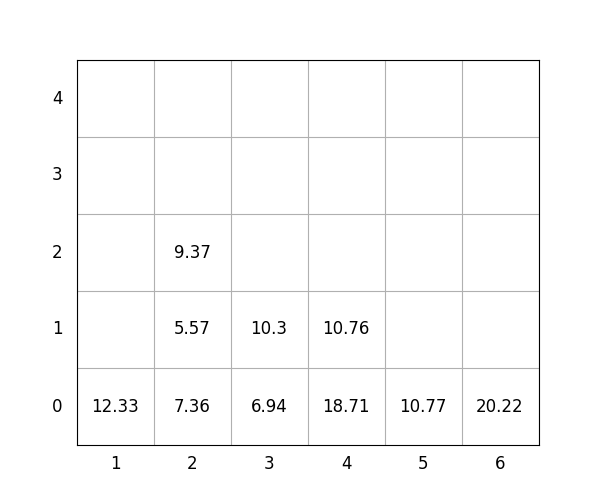

Data behind this chart, as committed beside it:
idx, loc_x, loc_y, loc_z, weight, group, score, seq, reloc, size(ft)
1, 1, 0, 0, 12.33, 1, 112.3, 0, 0, 20
2, 3, 0, 0, 6.94, 0, 6.94, 0, 0, 20
3, 3, 0, 1, 10.3, 1, 110.3, 0, 0, 20
4, 4, 0, 0, 18.71, 0, 18.71, 0, 0, 20
5, 6, 0, 0, 20.22, 2, 220.2, 0, 0, 20
6, 4, 0, 1, 10.76, 3, 310.8, 1, 0, 20
7, 2, 0, 0, 7.36, 0, 7.36, 2, 0, 20
8, 2, 0, 1, 5.57, 1, 105.6, 3, 0, 20
9, 2, 0, 2, 9.37, 1, 109.4, 4, 0, 20
10, 5, 0, 0, 10.77, 0, 10.77, 5, 0, 20
